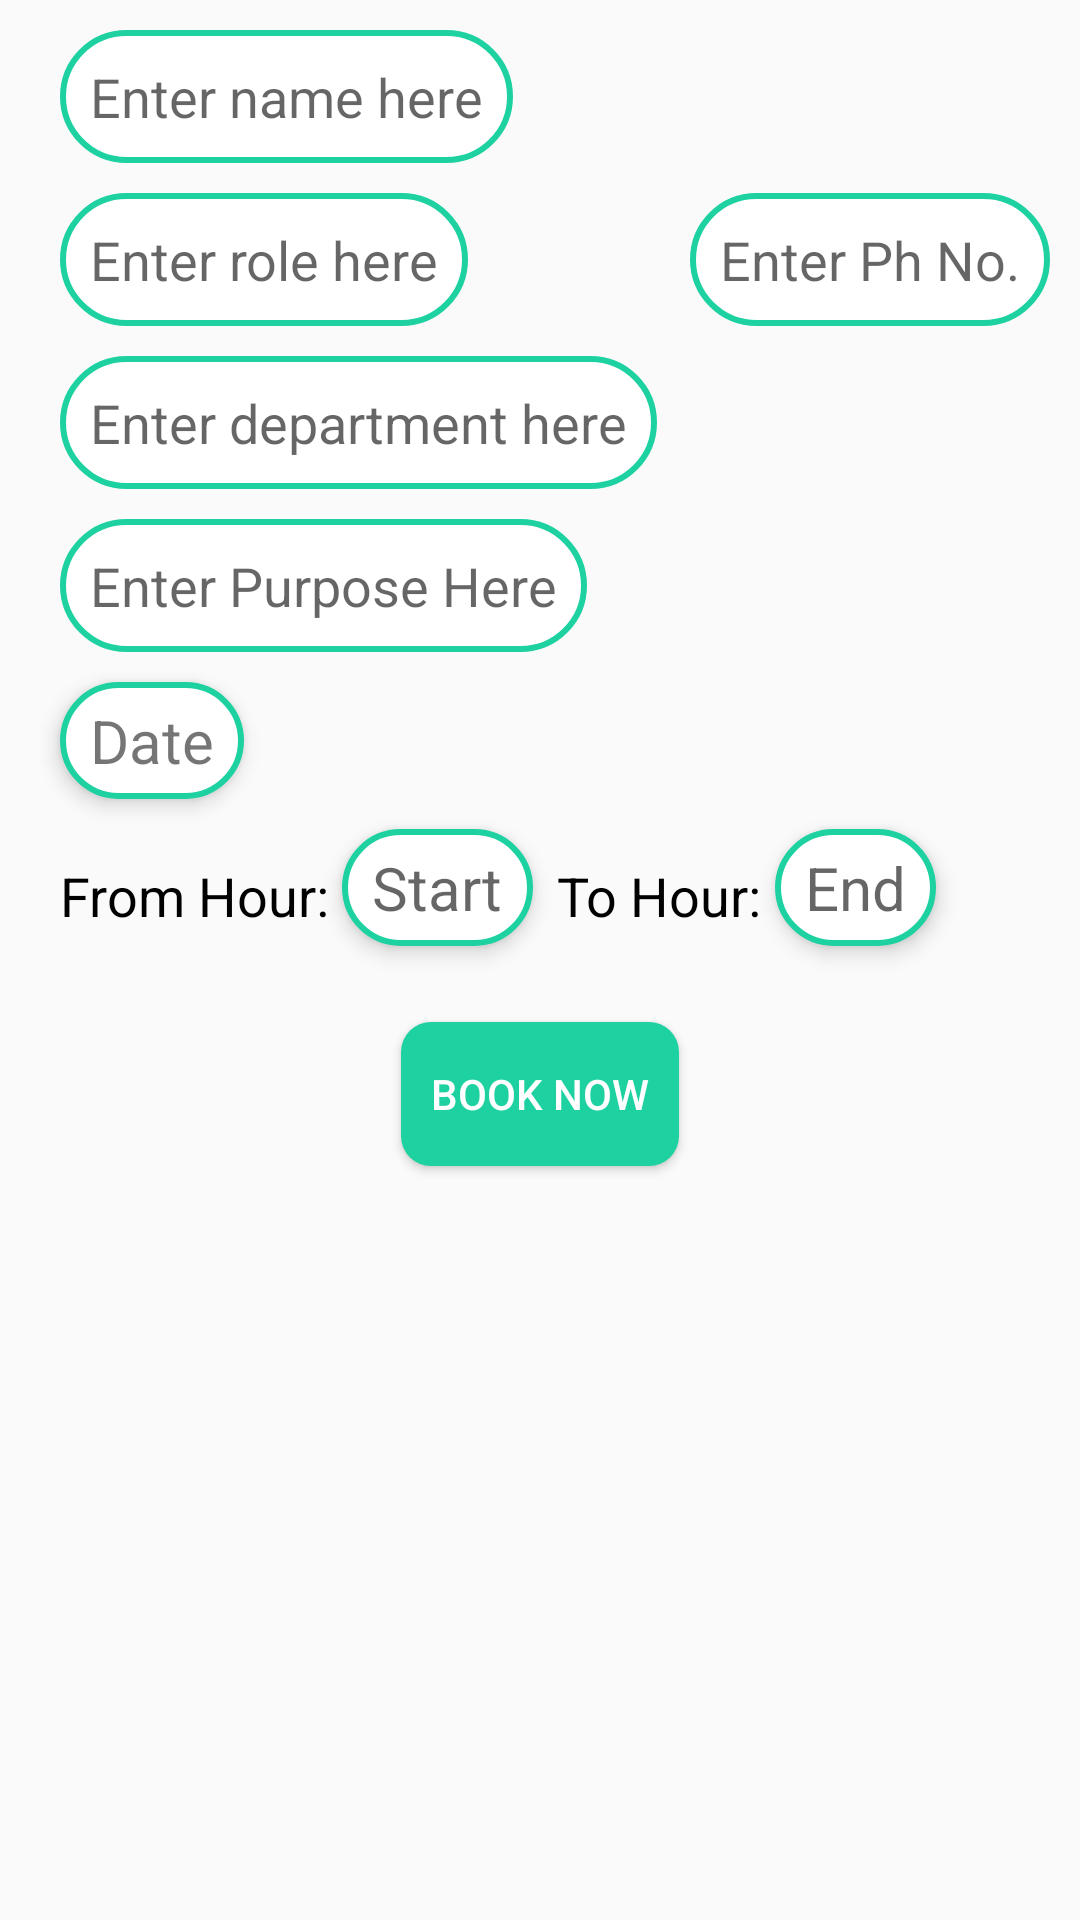

Write the Android layout XML for this screen, with the resource values it uses.
<!-- AndroidManifest.xml: application theme AppTheme -->
<!-- res/layout/room_booking_page.xml -->
<?xml version="1.0" encoding="utf-8"?>
<RelativeLayout xmlns:android="http://schemas.android.com/apk/res/android"
    android:layout_width="match_parent"
    android:layout_height="match_parent">

    <EditText
        android:id="@+id/entryBookerName"
        android:layout_width="wrap_content"
        android:layout_height="wrap_content"
        android:layout_marginTop="10dp"
        android:layout_marginStart="20dp"
        android:background="@drawable/left_background"
        android:padding="10dp"
        android:hint="Enter name here"
        android:inputType="textCapWords"/>

    <EditText
        android:id="@+id/entryBookerRole"
        android:layout_width="wrap_content"
        android:layout_height="wrap_content"
        android:layout_below="@id/entryBookerName"
        android:layout_marginTop="10dp"
        android:layout_marginStart="20dp"
        android:background="@drawable/left_background"
        android:padding="10dp"
        android:hint="Enter role here"
        android:inputType="textCapWords"/>

    <EditText
        android:id="@+id/entryBookerNum"
        android:layout_width="wrap_content"
        android:layout_height="wrap_content"
        android:layout_below="@id/entryBookerName"
        android:layout_alignParentEnd="true"
        android:layout_marginEnd="10dp"
        android:layout_marginTop="10dp"
        android:layout_marginStart="20dp"
        android:background="@drawable/left_background"
        android:padding="10dp"
        android:hint="Enter Ph No."
        android:inputType="number"/>

    <EditText
        android:id="@+id/entryBookerDept"
        android:layout_width="wrap_content"
        android:layout_height="wrap_content"
        android:layout_below="@id/entryBookerRole"
        android:layout_marginTop="10dp"
        android:layout_marginStart="20dp"
        android:background="@drawable/left_background"
        android:padding="10dp"
        android:hint="Enter department here"
        android:inputType="textCapWords"/>

    <EditText
        android:id="@+id/entryBookerPurpose"
        android:layout_width="wrap_content"
        android:layout_height="wrap_content"
        android:layout_below="@id/entryBookerDept"
        android:layout_marginTop="10dp"
        android:layout_marginStart="20dp"
        android:background="@drawable/left_background"
        android:padding="10dp"
        android:hint="Enter Purpose Here"
        android:inputType="textCapSentences"/>

    <TextView
        android:id="@+id/entryBookerDate"
        android:layout_width="wrap_content"
        android:layout_height="wrap_content"
        android:layout_below="@id/entryBookerPurpose"
        android:layout_marginTop="10dp"
        android:layout_marginStart="20dp"
        android:paddingTop="6dp"
        android:paddingBottom="6dp"
        android:paddingStart="10dp"
        android:paddingEnd="10dp"
        android:background="@drawable/left_background"
        android:textSize="20sp"
        android:text="Date"
        android:elevation="4dp" />

    <TextView
        android:id="@+id/from"
        android:layout_width="wrap_content"
        android:layout_height="wrap_content"
        android:layout_below="@id/entryBookerDate"
        android:layout_marginTop="20dp"
        android:layout_marginStart="20dp"
        android:textColor="@android:color/black"
        android:textSize="18sp"
        android:text="From Hour: "/>

    <TextView
        android:id="@+id/entryBookerTime1"
        android:layout_width="wrap_content"
        android:layout_height="wrap_content"
        android:layout_below="@id/entryBookerDate"
        android:layout_toEndOf="@id/from"
        android:layout_marginTop="10dp"
        android:paddingTop="6dp"
        android:paddingBottom="6dp"
        android:paddingStart="10dp"
        android:paddingEnd="10dp"
        android:background="@drawable/left_background"
        android:textSize="20sp"
        android:textAlignment="center"
        android:hint="Start"
        android:elevation="4dp" />

    <TextView
        android:id="@+id/to"
        android:layout_width="wrap_content"
        android:layout_height="wrap_content"
        android:layout_below="@id/entryBookerDate"
        android:layout_toEndOf="@id/entryBookerTime1"
        android:layout_marginTop="20dp"
        android:layout_marginStart="8dp"
        android:textColor="@android:color/black"
        android:textSize="18sp"
        android:text="To Hour: "/>

    <TextView
        android:id="@+id/entryBookerTime2"
        android:layout_width="wrap_content"
        android:layout_height="wrap_content"
        android:layout_below="@id/entryBookerDate"
        android:layout_toEndOf="@id/to"
        android:layout_marginTop="10dp"
        android:paddingTop="6dp"
        android:paddingBottom="6dp"
        android:paddingStart="10dp"
        android:paddingEnd="10dp"
        android:background="@drawable/left_background"
        android:textSize="20sp"
        android:textAlignment="center"
        android:hint="End"
        android:elevation="4dp" />

    <Button
        android:id="@+id/entryBookBtn"
        android:layout_width="wrap_content"
        android:layout_height="wrap_content"
        android:layout_below="@id/from"
        android:layout_marginTop="30dp"
        android:layout_centerHorizontal="true"
        android:background="@drawable/back_fab"
        android:textColor="@android:color/white"
        android:text="Book Now"/>

</RelativeLayout>
<!-- resources referenced by this layout -->
<resources>
  <!-- drawable back_fab (drawable) -->
  <?xml version="1.0" encoding="utf-8"?>
  <shape xmlns:android="http://schemas.android.com/apk/res/android"
      android:shape="rectangle">
  
      <solid android:color="#1dd1a1" />
  
      <corners android:radius="10dp"/>
      <padding android:bottom="10dp"
          android:left="10dp"
          android:right="10dp"
          android:top="10dp"/>
  </shape>
  <!-- drawable left_background (drawable) -->
  <?xml version="1.0" encoding="utf-8"?>
  <shape android:shape="rectangle"
      xmlns:android="http://schemas.android.com/apk/res/android">
  
      <stroke android:width="2dp"
          android:color="#1dd1a1"/>
      <solid android:color="@android:color/white"/>
      <corners android:radius="25dp" />
  </shape>
  
  
  <style name="AppTheme" parent="Theme.AppCompat.Light.DarkActionBar">
          
  
          <item name="colorPrimary">#1fab89</item>
          <item name="colorPrimaryDark">#10ac84</item>
          <item name="colorAccent">#54a0ff</item>
      </style>
</resources>
